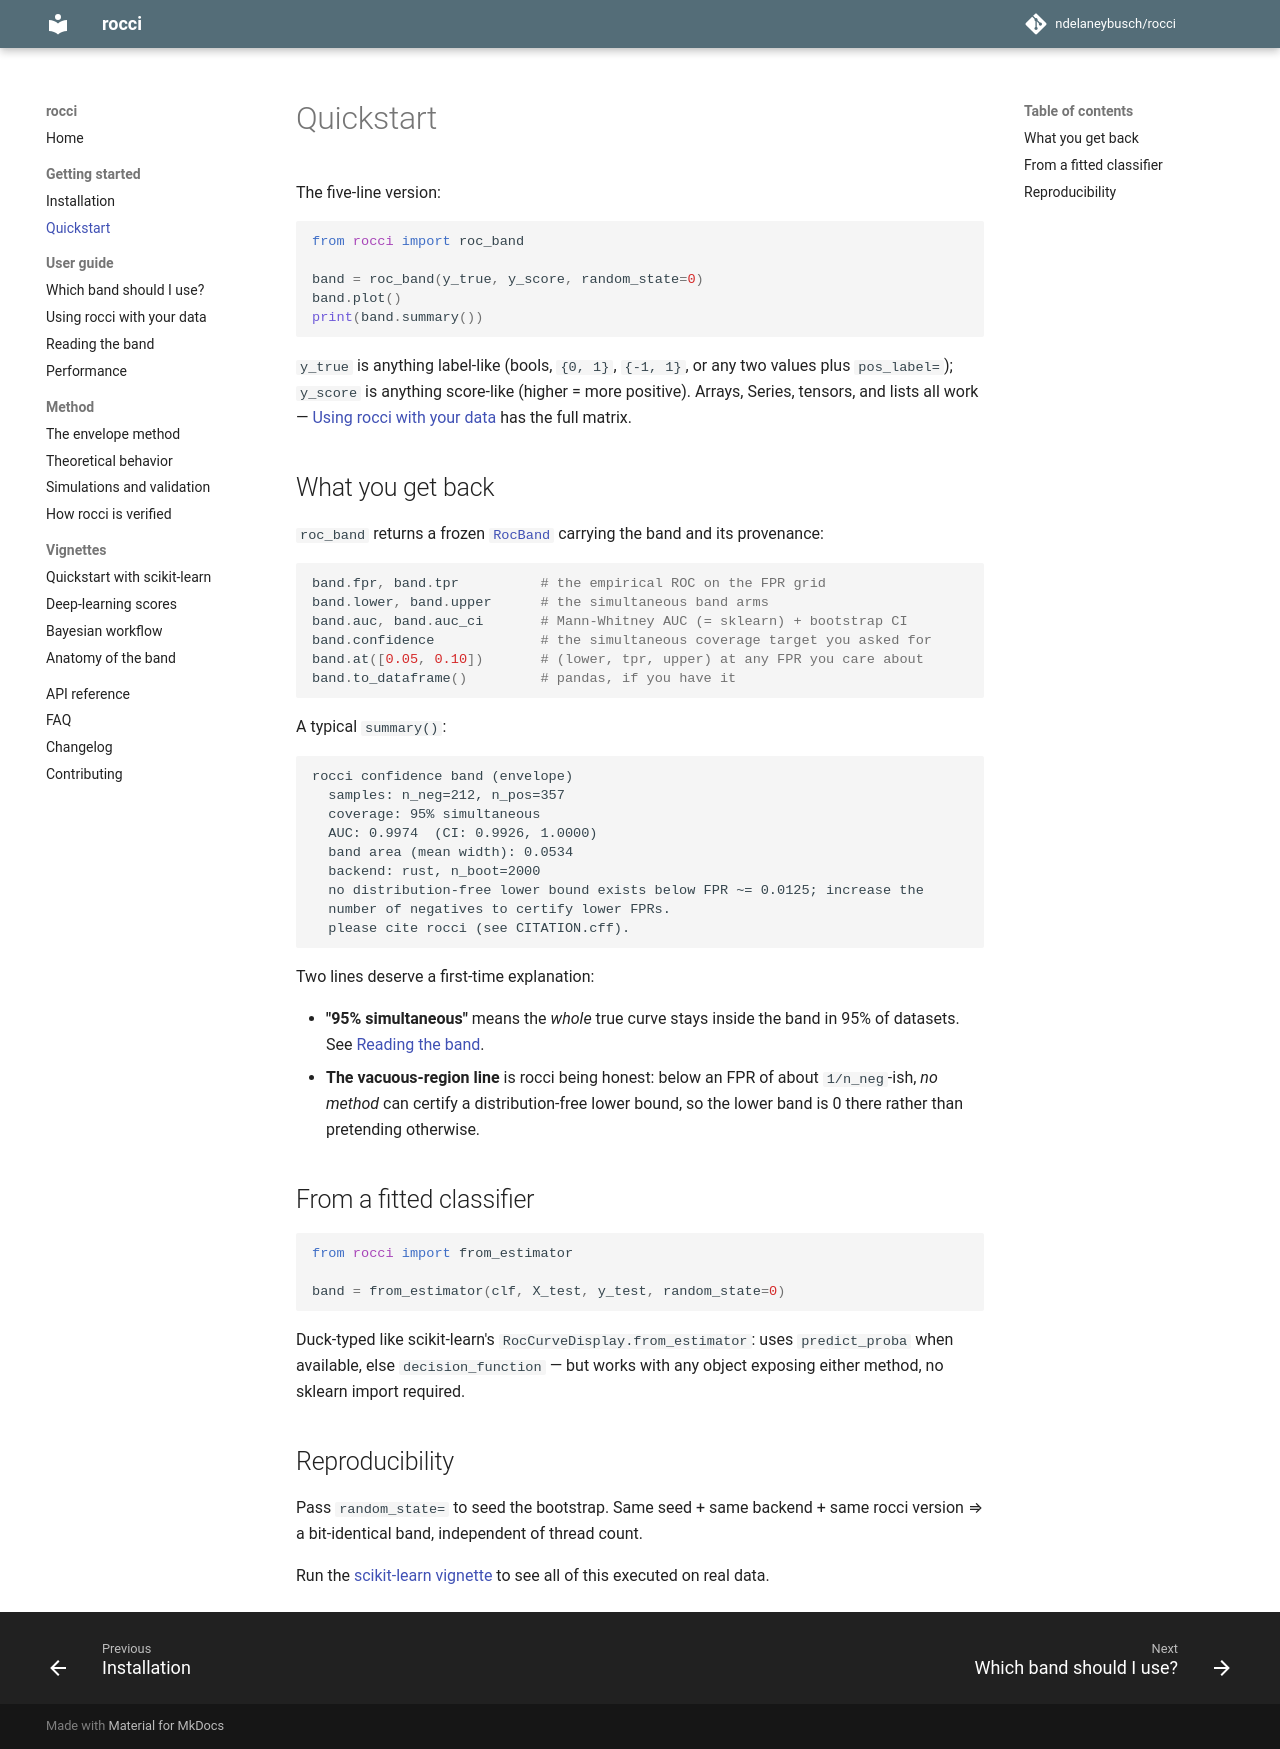

repository: ndelaneybusch/rocci · page: 0.4/getting-started/quickstart/index.html · generator: mkdocs

# Quickstart

The five-line version:

```python
from rocci import roc_band

band = roc_band(y_true, y_score, random_state=0)
band.plot()
print(band.summary())
```

`y_true` is anything label-like (bools, `{0, 1}`, `{-1, 1}`, or any two
values plus `pos_label=`); `y_score` is anything score-like (higher = more
positive). Arrays, Series, tensors, and lists all work —
[Using rocci with your data](../guide/your-data.md) has the full matrix.

## What you get back

`roc_band` returns a frozen [`RocBand`](../api.md) carrying the band and its
provenance:

```python
band.fpr, band.tpr          # the empirical ROC on the FPR grid
band.lower, band.upper      # the simultaneous band arms
band.auc, band.auc_ci       # Mann-Whitney AUC (= sklearn) + bootstrap CI
band.confidence             # the simultaneous coverage target you asked for
band.at([0.05, 0.10])       # (lower, tpr, upper) at any FPR you care about
band.to_dataframe()         # pandas, if you have it
```

A typical `summary()`:

```text
rocci confidence band (envelope)
  samples: n_neg=212, n_pos=357
  coverage: 95% simultaneous
  AUC: 0.9974  (CI: 0.9926, 1.0000)
  band area (mean width): 0.0534
  backend: rust, n_boot=2000
  no distribution-free lower bound exists below FPR ~= 0.0125; increase the
  number of negatives to certify lower FPRs.
  please cite rocci (see CITATION.cff).
```

Two lines deserve a first-time explanation:

- **"95% simultaneous"** means the *whole* true curve stays inside the band in
  95% of datasets. See [Reading the band](../guide/reading-the-band.md).
- **The vacuous-region line** is rocci being honest: below an FPR of about
  `1/n_neg`-ish, *no method* can certify a distribution-free lower bound, so
  the lower band is 0 there rather than pretending otherwise.

## From a fitted classifier

```python
from rocci import from_estimator

band = from_estimator(clf, X_test, y_test, random_state=0)
```

Duck-typed like scikit-learn's `RocCurveDisplay.from_estimator`: uses
`predict_proba` when available, else `decision_function` — but works with any
object exposing either method, no sklearn import required.

## Reproducibility

Pass `random_state=` to seed the bootstrap. Same seed + same backend + same
rocci version ⇒ a bit-identical band, independent of thread count.

Run the [scikit-learn vignette](../vignettes/01-quickstart-sklearn.md) to see
all of this executed on real data.
